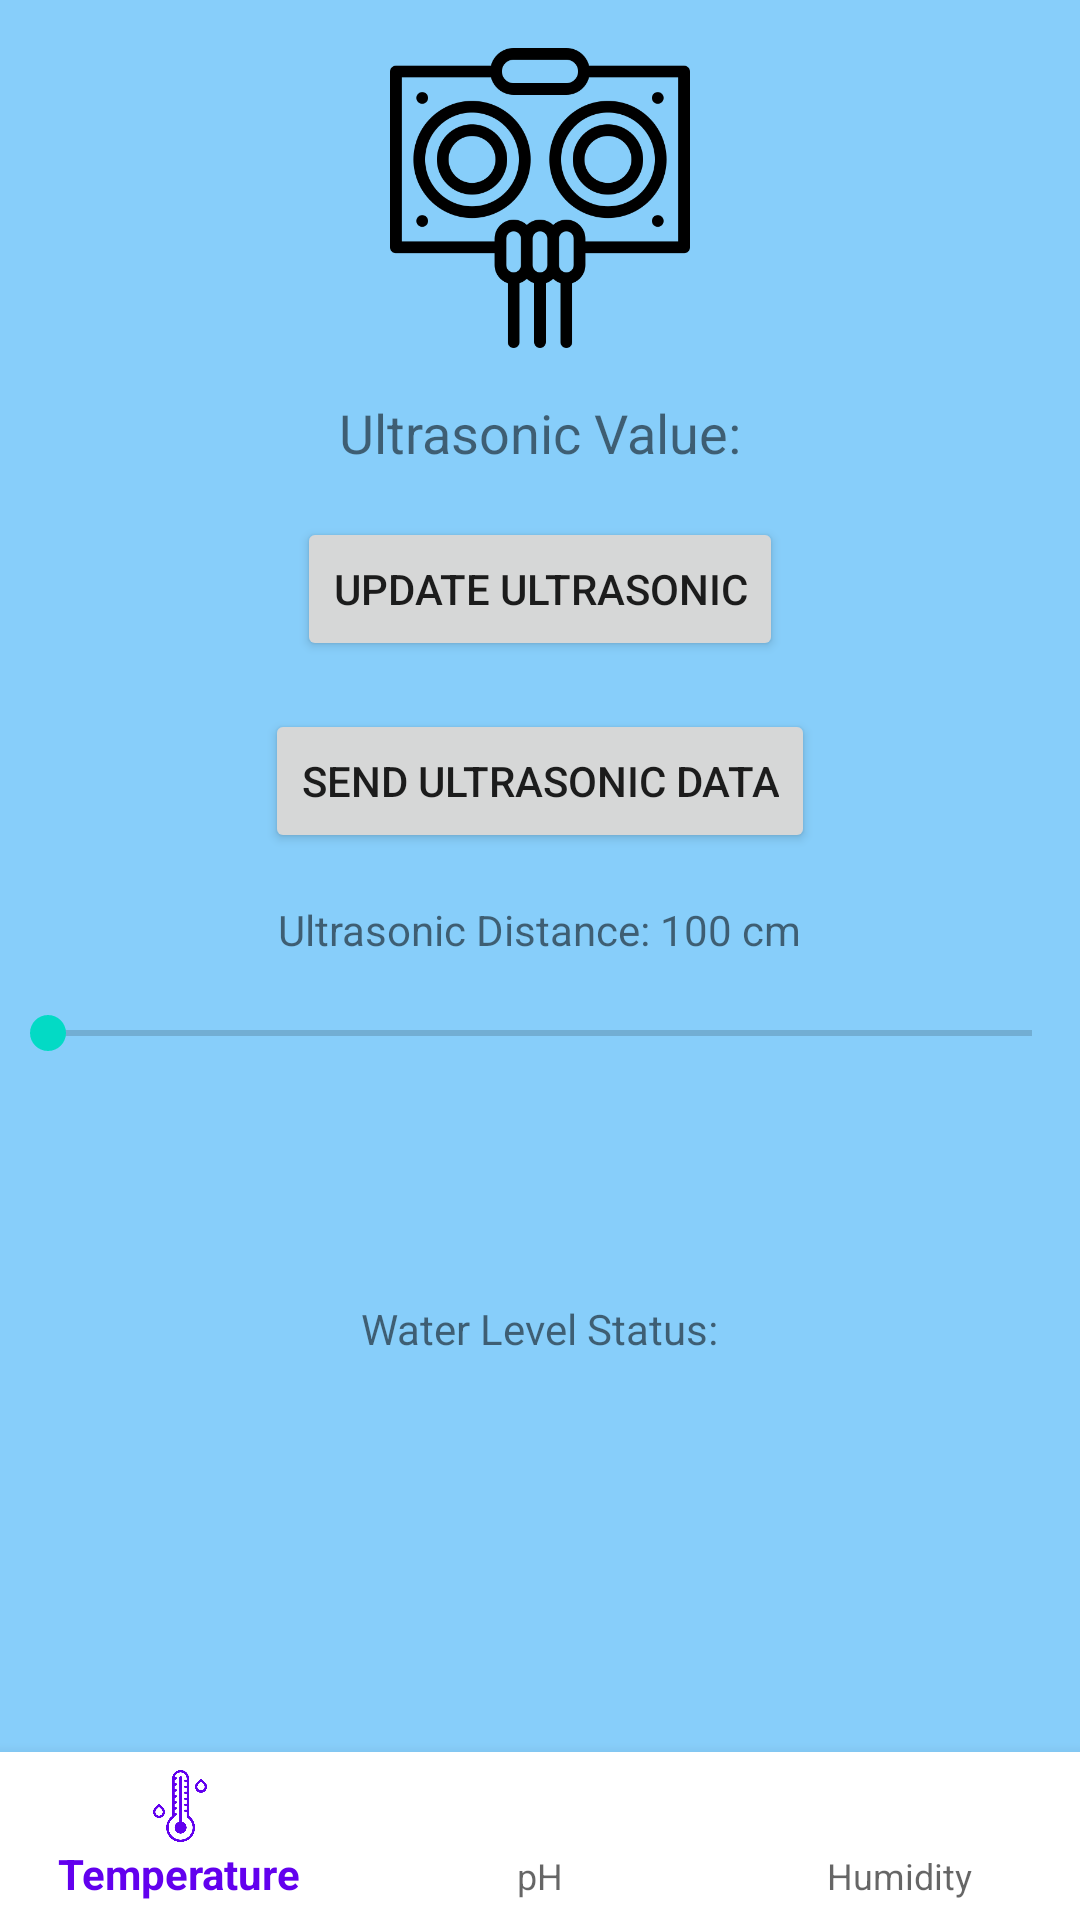

Here is an Android app screen rendered from its layout file. Give the layout XML and the strings, colors and styles it references.
<!-- AndroidManifest.xml: application theme Theme.HydroponicNewCelery -->
<!-- res/layout/activity_ultrasonic.xml -->
<?xml version="1.0" encoding="utf-8"?>
<RelativeLayout xmlns:android="http://schemas.android.com/apk/res/android"
    android:layout_width="match_parent"
    android:layout_height="match_parent"
    android:background="#87CEFA">
    
    <include layout="@layout/activity_base" />

    <ImageView
        android:id="@+id/ultrasonicImageView"
        android:layout_width="100dp"
        android:layout_height="100dp"
        android:layout_centerHorizontal="true"
        android:layout_marginTop="16dp"
        android:src="@drawable/ic_ultrasonic_icon"
        android:contentDescription="@string/ultrasonic_icon_description"/>

    <TextView
        android:id="@+id/ultrasonicValueTextView"
        android:layout_width="wrap_content"
        android:layout_height="wrap_content"
        android:text="@string/ultrasonic_label"
        android:textSize="18sp"
        android:layout_below="@id/ultrasonicImageView"
        android:layout_centerHorizontal="true"
        android:layout_marginTop="16dp"/>

    <Button
        android:id="@+id/updateUltrasonicButton"
        android:layout_width="wrap_content"
        android:layout_height="wrap_content"
        android:text="@string/update_ultrasonic_button"
        android:layout_below="@id/ultrasonicValueTextView"
        android:layout_centerHorizontal="true"
        android:layout_marginTop="16dp"/>

    <Button
        android:id="@+id/sendUltrasonicButton"
        android:layout_width="wrap_content"
        android:layout_height="wrap_content"
        android:text="@string/button_send_ultrasonic"
        android:layout_below="@id/updateUltrasonicButton"
        android:layout_centerHorizontal="true"
        android:layout_marginTop="16dp"/>

    <TextView
        android:id="@+id/ultrasonicTextView"
        android:layout_width="wrap_content"
        android:layout_height="wrap_content"
        android:text="@string/current_ultrasonic"
        android:layout_below="@id/sendUltrasonicButton"
        android:layout_centerHorizontal="true"
        android:layout_marginTop="16dp"/>

    <SeekBar
        android:id="@+id/ultrasonicSeekBar"
        android:layout_width="match_parent"
        android:layout_height="wrap_content"
        android:layout_below="@id/ultrasonicTextView"
        android:layout_centerHorizontal="true"
        android:layout_marginTop="16dp"/>

    <ProgressBar
        android:id="@+id/ultrasonicProgressBar"
        style="?android:attr/progressBarStyle"
        android:layout_width="wrap_content"
        android:layout_height="wrap_content"
        android:layout_below="@id/ultrasonicSeekBar"
        android:layout_centerHorizontal="true"
        android:layout_marginTop="16dp"
        android:visibility="invisible"/>

    
    <TextView
        android:id="@+id/waterLevelStatusTextView"
        android:layout_width="wrap_content"
        android:layout_height="wrap_content"
        android:text="@string/water_level_status_label"
        android:layout_below="@id/ultrasonicProgressBar"
        android:layout_centerHorizontal="true"
        android:layout_marginTop="16dp"/>
</RelativeLayout>
<!-- res/layout/activity_base.xml (included above) -->
<?xml version="1.0" encoding="utf-8"?>
<RelativeLayout
    xmlns:android="http://schemas.android.com/apk/res/android"
    xmlns:app="http://schemas.android.com/apk/res-auto"
    android:layout_width="match_parent"
    android:layout_height="match_parent">
    
    <com.google.android.material.bottomnavigation.BottomNavigationView
        android:id="@+id/bottom_navigation"
        android:layout_width="match_parent"
        android:layout_height="wrap_content"
        android:layout_alignParentBottom="true"
        app:menu="@menu/bottom_navigation_menu"
        app:itemBackground="@android:color/white"/>

</RelativeLayout>
<!-- resources referenced by this layout -->
<resources>
  <!-- drawable ic_ultrasonic_icon: png bitmap (drawable, 15900 bytes) -->
  <string name="button_send_ultrasonic">Send Ultrasonic Data</string>
  <string name="current_ultrasonic">Ultrasonic Distance: 100 cm</string>
  <string name="ultrasonic_icon_description">Ultrasonic Icon</string>
  <string name="ultrasonic_label">Ultrasonic Value: </string>
  <string name="update_ultrasonic_button">Update Ultrasonic</string>
  <string name="water_level_status_label">Water Level Status:</string>
  <style name="Theme.HydroponicNewCelery" parent="AppTheme">
          
          
      </style>
  <style name="AppTheme" parent="Theme.AppCompat.Light.DarkActionBar">
          
          <item name="colorPrimary">@color/colorPrimary</item>
          <item name="colorPrimaryDark">@color/colorPrimaryDark</item>
          <item name="colorAccent">@color/colorAccent</item>
      </style>
  <!-- not gathered from this repository: default colours our renderer supplied (Android Studio template values) -->
  <color name="colorPrimary">#FF6200EE</color>
  <color name="colorPrimaryDark">#FF3700B3</color>
  <color name="colorAccent">#FF03DAC5</color>
</resources>
